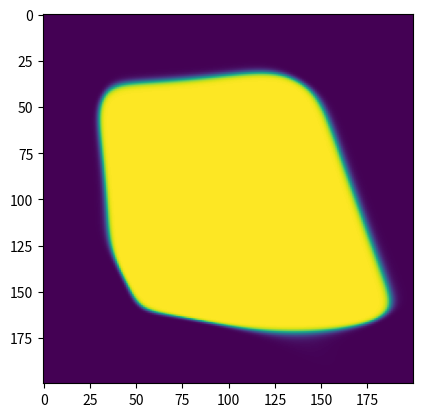

Reproduce this figure in Python.
#!/usr/bin/env python3
# -*- coding: utf-8 -*-
"""
Created on Thu Aug 23 17:09:39 2018

@author: grahamcooke
"""

import matplotlib
import matplotlib.pyplot as plt
import numpy as np

def sigmoid(x, deriv=False):
	if not deriv:
		return 1 / (1 + np.exp (-x))
	else:
		out = sigmoid(x)
		return out * (1 - out)
    
def makeData(size):
    np.random.seed(2)
    x = 2*np.random.random_sample((1,size))-1
    y = 2*np.random.random_sample((1,size))-1
    z = (x**2 + y**2 < 0.5)*1
    return np.vstack((x,y,z))
    
class neuralNet:
    
    nLayers = 0
    structure = []
    # To clarify here, layers is the activation of the nodes on a layer,
    # while z is the dot product result from the pervious 
    # layer (before going through the sigmoid)
    layers = []
    z = []
    weights = []
    
    def __init__ (self, nodes):
        
        self.nLayers = len(nodes)
        self.structure = nodes
        #all layers after the first
        layerin = nodes[1:]
        #all layers before the last
        layerout = nodes[:-1]
        #pair them up and iterate through the pairs
        np.random.seed(1)
        for (n,m) in zip(layerin,layerout):
            #+1 for the bias
            self.weights.append(2*np.random.random_sample((n,m+1))-1)
    
    def forward(self, data):
        
        #Clean out previous runs
        self.layers = []
        self.z = []
        
        self.layers.append(data)
        #Makes the indecies of z match those of layers
        self.z.append(np.zeros(data.shape))
        
        for i in range(self.nLayers-1):
            self.layers[i] = np.vstack((self.layers[i], np.ones((1,self.layers[i].shape[1]))))
            a = np.dot(self.weights[i],self.layers[i])
            self.z.append(a)
            self.layers.append(sigmoid(self.z[i+1]))
        return self.layers[-1]
            
    def back(self, data, target, alpha=0.2):
        
        self.forward(data)
        
        #Derivatives of the error with respect to the z values
        dz = []
        #Derivatives of the error with respect to the weights
        dweights = []
        
        error = np.sum((self.layers[-1] - target)**2)
        
        dz.append(sigmoid(self.z[-1],True) * 2 * (self.layers[-1] - target))
        
        for i in reversed(range(self.nLayers-1)):
            dweights.append(alpha * np.tensordot(dz[-1],self.layers[i].T,1))
            dz.append(sigmoid(self.z[i],True) * np.dot(self.weights[i].T[:-1:],dz[-1]))

            
        dweights = dweights[::-1]
        
        for i in range(len(self.weights)):
            self.weights[i] -= dweights[i]
        
        return error
        
        
        

data = np.array([[0,0],[1,1],[0,1],[1,0]])
target = np.array([[0.0],[0.0],[1.0],[1.0]])

data = makeData(100)

net = neuralNet((2,10,1))

maxIterations = 100000
minError = 1e-5

for i in range(maxIterations + 1):
    error = net.back(data[:-1:], data[-1::])
    if i % 2500 == 0:
        print("Iteration {0}\tError: {1:0.6f}".format(i,error))
    if error <= minError:
        print("Minimum error reached at iteration {0}".format(i))
        break
    
"""
out = net.forward(data[:-1:]).T


print('Input \tOutput \t\tTarget')
for i in range(data.shape[0]):
    print('{0}\t {1} \t{2}'.format(data[i][:-1:], out[i], data[i][-1::]))
"""
    
x = np.arange(-1, 1, 0.01) + np.zeros((200, 1))

y = x.T[::-1]

x = x.ravel()
y = y.ravel()

z = net.forward(np.vstack((x,y)))

z = z.reshape(200,200)

fig, ax = plt.subplots()
ax.imshow(z)

plt.show()
        